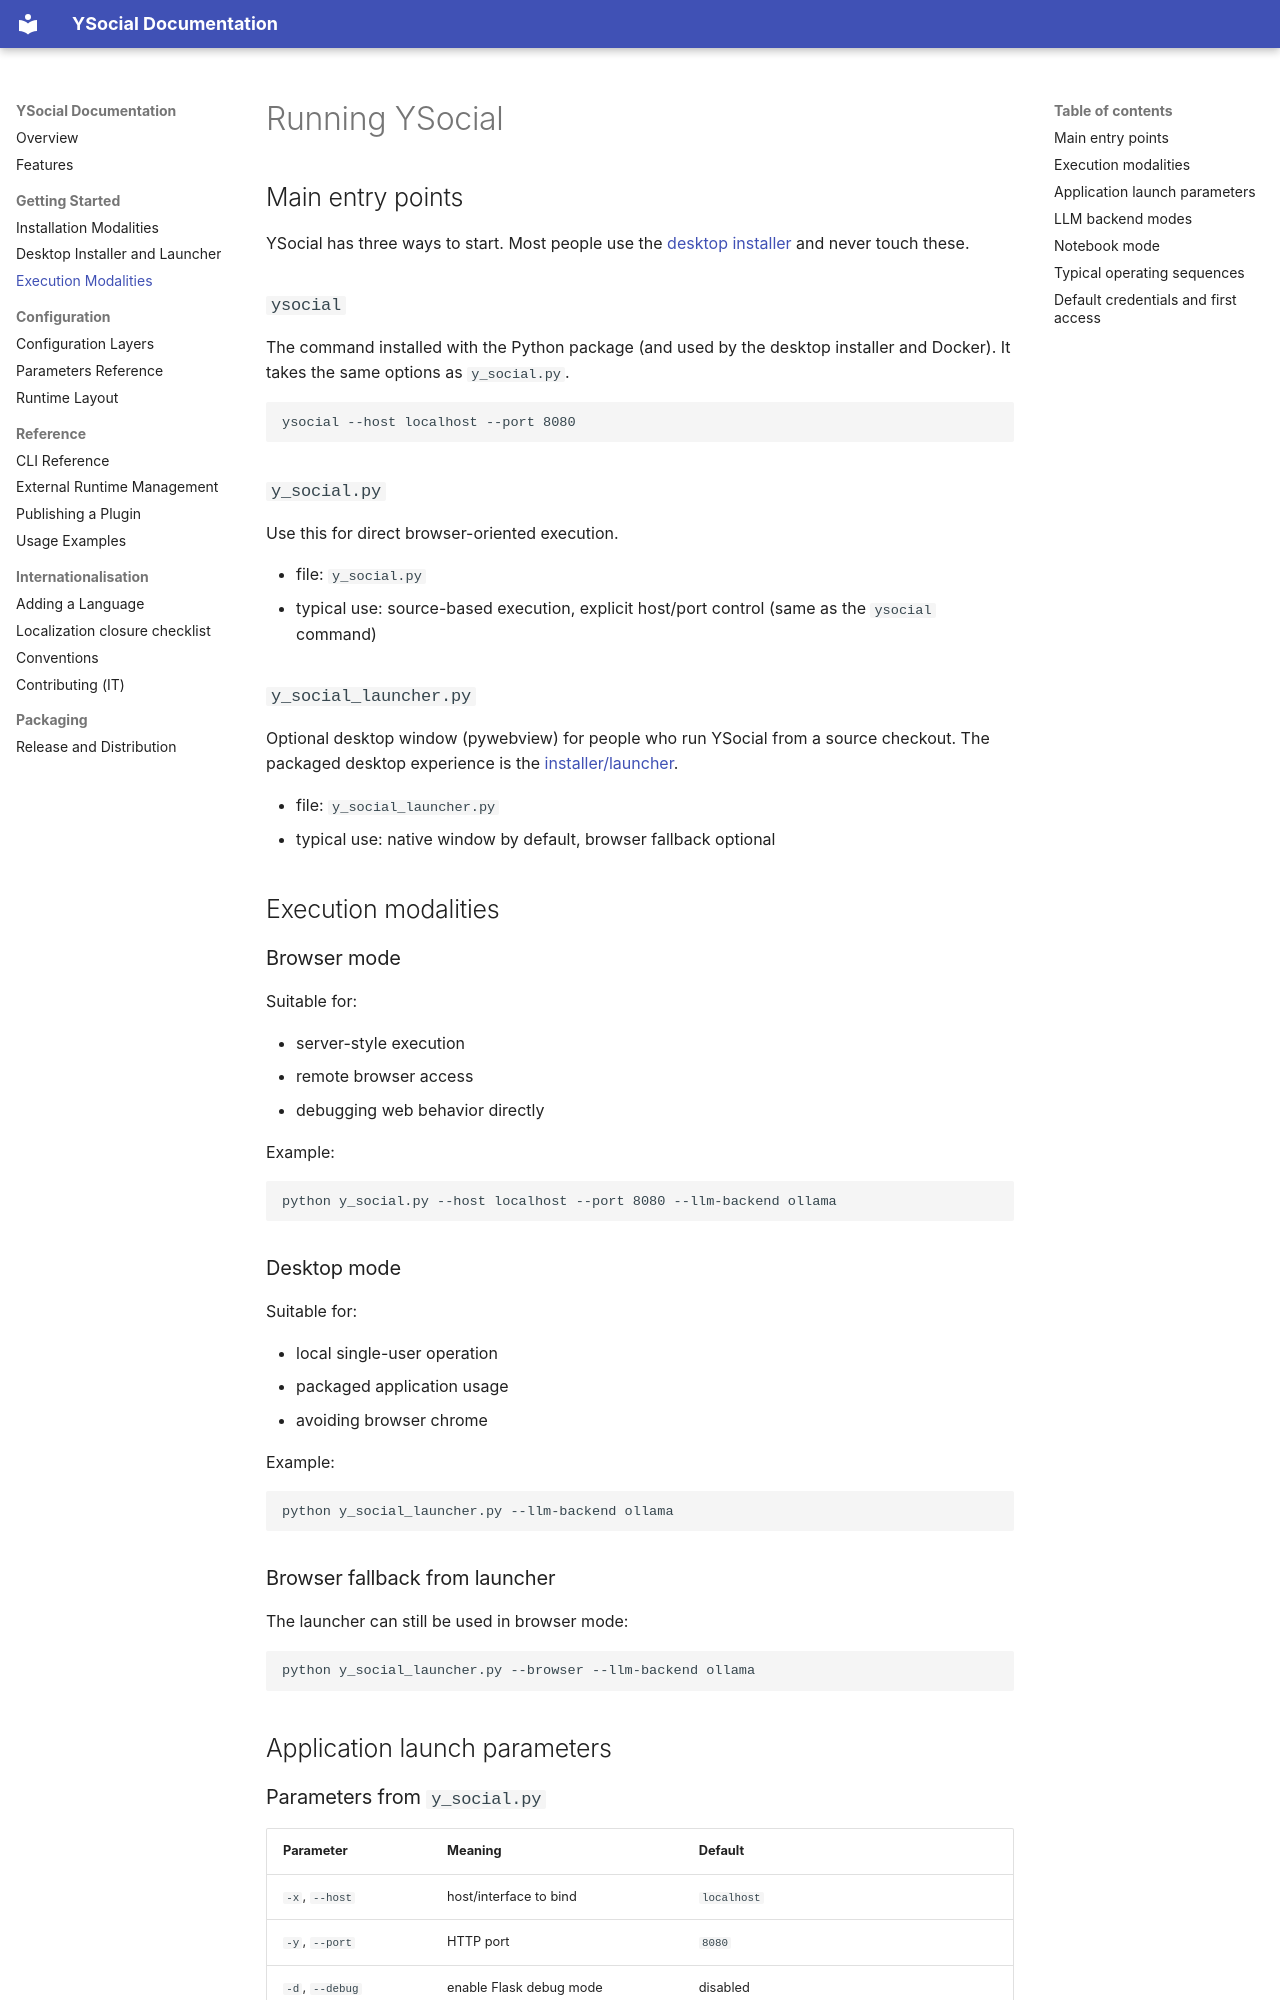

repository: YSocialTwin/YSocial · page: running/index.html · generator: mkdocs

# Running YSocial

## Main entry points

YSocial has three ways to start. Most people use the [desktop installer](launcher.md) and never touch these.

### `ysocial`

The command installed with the Python package (and used by the desktop installer and Docker). It takes the same options as `y_social.py`.

```bash
ysocial --host localhost --port 8080
```

### `y_social.py`

Use this for direct browser-oriented execution.

- file: `y_social.py`
- typical use: source-based execution, explicit host/port control (same as the `ysocial` command)

### `y_social_launcher.py`

Optional desktop window (pywebview) for people who run YSocial from a source checkout. The packaged desktop experience is the [installer/launcher](launcher.md).

- file: `y_social_launcher.py`
- typical use: native window by default, browser fallback optional

## Execution modalities

### Browser mode

Suitable for:

- server-style execution
- remote browser access
- debugging web behavior directly

Example:

```bash
python y_social.py --host localhost --port 8080 --llm-backend ollama
```

### Desktop mode

Suitable for:

- local single-user operation
- packaged application usage
- avoiding browser chrome

Example:

```bash
python y_social_launcher.py --llm-backend ollama
```

### Browser fallback from launcher

The launcher can still be used in browser mode:

```bash
python y_social_launcher.py --browser --llm-backend ollama
```

## Application launch parameters
